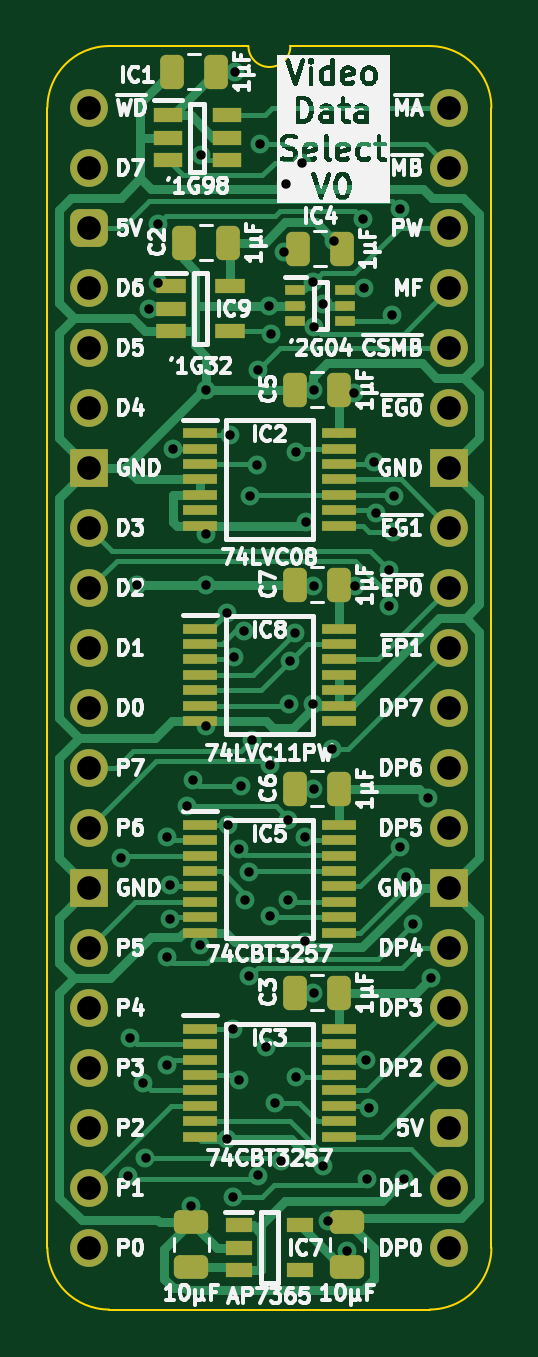
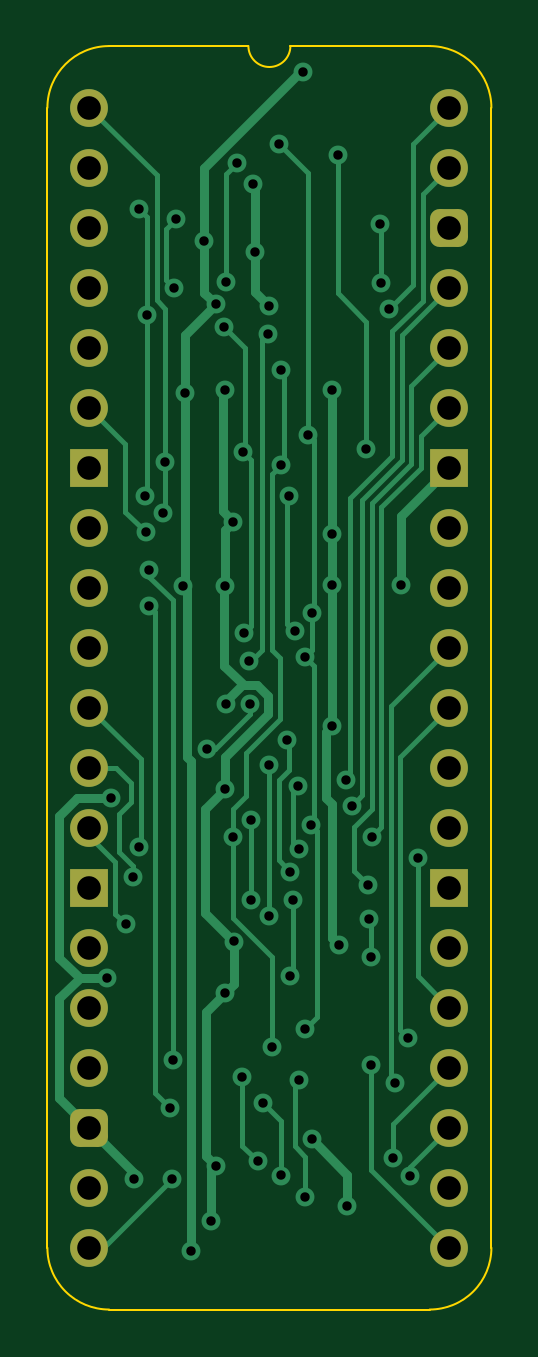
Circuit board: 11 layer files. Board 18.8 x 53.5 mm.
- bottom_copper: Video Data Select-B_Cu.gbl (18282 bytes)
- bottom_mask: Video Data Select-B_Mask.gbs (2166 bytes)
- paste: Video Data Select-B_Paste.gbp (473 bytes)
- bottom_silk: Video Data Select-B_Silkscreen.gbo (474 bytes)
- outline: Video Data Select-Edge_Cuts.gm1 (1110 bytes)
- top_copper: Video Data Select-F_Cu.gtl (31915 bytes)
- top_mask: Video Data Select-F_Mask.gts (5357 bytes)
- paste: Video Data Select-F_Paste.gtp (4227 bytes)
- top_silk: Video Data Select-F_Silkscreen.gto (141270 bytes)
- drill: Video Data Select-NPTH.drl (277 bytes)
- drill: Video Data Select-PTH.drl (2388 bytes)

=== bottom_copper: Video Data Select-B_Cu.gbl (18282 bytes, source omitted) ===
=== bottom_mask: Video Data Select-B_Mask.gbs (2166 bytes, source withheld) ===
=== paste: Video Data Select-B_Paste.gbp ===
%TF.GenerationSoftware,KiCad,Pcbnew,8.0.7*%
%TF.CreationDate,2025-01-07T19:58:23+02:00*%
%TF.ProjectId,Video Data Select,56696465-6f20-4446-9174-612053656c65,V0*%
%TF.SameCoordinates,Original*%
%TF.FileFunction,Paste,Bot*%
%TF.FilePolarity,Positive*%
%FSLAX46Y46*%
G04 Gerber Fmt 4.6, Leading zero omitted, Abs format (unit mm)*
G04 Created by KiCad (PCBNEW 8.0.7) date 2025-01-07 19:58:23*
%MOMM*%
%LPD*%
G01*
G04 APERTURE LIST*
G04 APERTURE END LIST*
M02*

=== bottom_silk: Video Data Select-B_Silkscreen.gbo ===
%TF.GenerationSoftware,KiCad,Pcbnew,8.0.7*%
%TF.CreationDate,2025-01-07T19:58:23+02:00*%
%TF.ProjectId,Video Data Select,56696465-6f20-4446-9174-612053656c65,V0*%
%TF.SameCoordinates,Original*%
%TF.FileFunction,Legend,Bot*%
%TF.FilePolarity,Positive*%
%FSLAX46Y46*%
G04 Gerber Fmt 4.6, Leading zero omitted, Abs format (unit mm)*
G04 Created by KiCad (PCBNEW 8.0.7) date 2025-01-07 19:58:23*
%MOMM*%
%LPD*%
G01*
G04 APERTURE LIST*
G04 APERTURE END LIST*
M02*

=== outline: Video Data Select-Edge_Cuts.gm1 ===
%TF.GenerationSoftware,KiCad,Pcbnew,8.0.7*%
%TF.CreationDate,2025-01-07T19:58:23+02:00*%
%TF.ProjectId,Video Data Select,56696465-6f20-4446-9174-612053656c65,V0*%
%TF.SameCoordinates,Original*%
%TF.FileFunction,Profile,NP*%
%FSLAX46Y46*%
G04 Gerber Fmt 4.6, Leading zero omitted, Abs format (unit mm)*
G04 Created by KiCad (PCBNEW 8.0.7) date 2025-01-07 19:58:23*
%MOMM*%
%LPD*%
G01*
G04 APERTURE LIST*
%TA.AperFunction,Profile*%
%ADD10C,0.100000*%
%TD*%
G04 APERTURE END LIST*
D10*
%TO.C,J1*%
X-1778000Y-48260000D02*
X-1778000Y0D01*
X6731000Y2616200D02*
X835732Y2613732D01*
X14404267Y2613733D02*
X8509000Y2616200D01*
X14404268Y-50873732D02*
X835733Y-50873733D01*
X17018000Y-48260000D02*
X17017999Y1D01*
X-1778000Y0D02*
G75*
G02*
X835732Y2613732I2613731J1D01*
G01*
X835733Y-50873733D02*
G75*
G02*
X-1778000Y-48260000I-6J2613727D01*
G01*
X8509000Y2616200D02*
G75*
G02*
X6731000Y2616200I-889000J0D01*
G01*
X14404267Y2613733D02*
G75*
G02*
X17018003Y1I-17J-2613753D01*
G01*
X17018000Y-48260000D02*
G75*
G02*
X14404268Y-50873730I-2613730J0D01*
G01*
%TD*%
M02*

=== top_copper: Video Data Select-F_Cu.gtl (31915 bytes, source omitted) ===
=== top_mask: Video Data Select-F_Mask.gts ===
%TF.GenerationSoftware,KiCad,Pcbnew,8.0.7*%
%TF.CreationDate,2025-01-07T19:58:23+02:00*%
%TF.ProjectId,Video Data Select,56696465-6f20-4446-9174-612053656c65,V0*%
%TF.SameCoordinates,Original*%
%TF.FileFunction,Soldermask,Top*%
%TF.FilePolarity,Negative*%
%FSLAX46Y46*%
G04 Gerber Fmt 4.6, Leading zero omitted, Abs format (unit mm)*
G04 Created by KiCad (PCBNEW 8.0.7) date 2025-01-07 19:58:23*
%MOMM*%
%LPD*%
G01*
G04 APERTURE LIST*
G04 Aperture macros list*
%AMRoundRect*
0 Rectangle with rounded corners*
0 $1 Rounding radius*
0 $2 $3 $4 $5 $6 $7 $8 $9 X,Y pos of 4 corners*
0 Add a 4 corners polygon primitive as box body*
4,1,4,$2,$3,$4,$5,$6,$7,$8,$9,$2,$3,0*
0 Add four circle primitives for the rounded corners*
1,1,$1+$1,$2,$3*
1,1,$1+$1,$4,$5*
1,1,$1+$1,$6,$7*
1,1,$1+$1,$8,$9*
0 Add four rect primitives between the rounded corners*
20,1,$1+$1,$2,$3,$4,$5,0*
20,1,$1+$1,$4,$5,$6,$7,0*
20,1,$1+$1,$6,$7,$8,$9,0*
20,1,$1+$1,$8,$9,$2,$3,0*%
G04 Aperture macros list end*
%ADD10RoundRect,0.250000X0.475000X-0.250000X0.475000X0.250000X-0.475000X0.250000X-0.475000X-0.250000X0*%
%ADD11RoundRect,0.250000X0.250000X0.475000X-0.250000X0.475000X-0.250000X-0.475000X0.250000X-0.475000X0*%
%ADD12C,1.600000*%
%ADD13O,1.600000X1.600000*%
%ADD14RoundRect,0.400000X-0.400000X-0.400000X0.400000X-0.400000X0.400000X0.400000X-0.400000X0.400000X0*%
%ADD15R,1.600000X1.600000*%
%ADD16R,1.475000X0.450000*%
%ADD17R,0.875000X0.450000*%
%ADD18R,1.250000X0.600000*%
%ADD19R,1.200000X0.600000*%
%ADD20R,1.150000X0.600000*%
G04 APERTURE END LIST*
D10*
%TO.C,C9*%
X10922000Y-49067000D03*
X10922000Y-47167000D03*
%TD*%
D11*
%TO.C,C5*%
X10586000Y-11938000D03*
X8686000Y-11938000D03*
%TD*%
%TO.C,C3*%
X10586000Y-37465000D03*
X8686000Y-37465000D03*
%TD*%
D12*
%TO.C,J1*%
X0Y0D03*
D13*
X0Y-2540000D03*
D14*
X0Y-5080000D03*
D13*
X0Y-7620000D03*
X0Y-10160000D03*
X0Y-12700000D03*
D15*
X0Y-15240000D03*
D13*
X0Y-17780000D03*
X0Y-20320000D03*
X0Y-22860000D03*
X0Y-25400000D03*
X0Y-27940000D03*
X0Y-30480000D03*
D15*
X0Y-33020000D03*
D13*
X0Y-35560000D03*
X0Y-38100000D03*
X0Y-40640000D03*
X0Y-43180000D03*
X0Y-45720000D03*
X0Y-48260000D03*
X15240000Y-48260000D03*
X15240000Y-45720000D03*
D14*
X15240000Y-43180000D03*
D13*
X15240000Y-40640000D03*
X15240000Y-38100000D03*
X15240000Y-35560000D03*
D15*
X15240000Y-33020000D03*
D13*
X15240000Y-30480000D03*
X15240000Y-27940000D03*
X15240000Y-25400000D03*
X15240000Y-22860000D03*
X15240000Y-20320000D03*
X15240000Y-17780000D03*
D15*
X15240000Y-15240000D03*
D13*
X15240000Y-12700000D03*
X15240000Y-10160000D03*
X15240000Y-7620000D03*
X15240000Y-5080000D03*
X15240000Y-2540000D03*
X15240000Y0D03*
%TD*%
D16*
%TO.C,IC8*%
X4682000Y-22053000D03*
X4682000Y-22703000D03*
X4682000Y-23353000D03*
X4682000Y-24003000D03*
X4682000Y-24653000D03*
X4682000Y-25303000D03*
X4682000Y-25953000D03*
X10558000Y-25953000D03*
X10558000Y-25303000D03*
X10558000Y-24653000D03*
X10558000Y-24003000D03*
X10558000Y-23353000D03*
X10558000Y-22703000D03*
X10558000Y-22053000D03*
%TD*%
D17*
%TO.C,IC4*%
X8717000Y-7732000D03*
X8717000Y-8382000D03*
X8717000Y-9032000D03*
X10841000Y-9032000D03*
X10841000Y-8382000D03*
X10841000Y-7732000D03*
%TD*%
D11*
%TO.C,C7*%
X10586000Y-20193000D03*
X8686000Y-20193000D03*
%TD*%
D18*
%TO.C,IC9*%
X3449000Y-7559000D03*
X3449000Y-8509000D03*
X3449000Y-9459000D03*
X5949000Y-9459000D03*
X5949000Y-7559000D03*
%TD*%
D11*
%TO.C,C6*%
X10586000Y-28829000D03*
X8686000Y-28829000D03*
%TD*%
D16*
%TO.C,IC2*%
X4682000Y-13783000D03*
X4682000Y-14433000D03*
X4682000Y-15083000D03*
X4682000Y-15733000D03*
X4682000Y-16383000D03*
X4682000Y-17033000D03*
X4682000Y-17683000D03*
X10558000Y-17683000D03*
X10558000Y-17033000D03*
X10558000Y-16383000D03*
X10558000Y-15733000D03*
X10558000Y-15083000D03*
X10558000Y-14433000D03*
X10558000Y-13783000D03*
%TD*%
D11*
%TO.C,C4*%
X5379000Y1524000D03*
X3479000Y1524000D03*
%TD*%
D19*
%TO.C,IC1*%
X3322000Y-320000D03*
X3322000Y-1270000D03*
X3322000Y-2220000D03*
X5822000Y-2220000D03*
X5822000Y-1270000D03*
X5822000Y-320000D03*
%TD*%
D10*
%TO.C,C8*%
X4318000Y-49067000D03*
X4318000Y-47167000D03*
%TD*%
D11*
%TO.C,C2*%
X5887000Y-5715000D03*
X3987000Y-5715000D03*
%TD*%
D20*
%TO.C,IC7*%
X6320000Y-47310000D03*
X6320000Y-48260000D03*
X6320000Y-49210000D03*
X8920000Y-49210000D03*
X8920000Y-47310000D03*
%TD*%
D16*
%TO.C,IC3*%
X4682000Y-39000000D03*
X4682000Y-39650000D03*
X4682000Y-40300000D03*
X4682000Y-40950000D03*
X4682000Y-41600000D03*
X4682000Y-42250000D03*
X4682000Y-42900000D03*
X4682000Y-43550000D03*
X10558000Y-43550000D03*
X10558000Y-42900000D03*
X10558000Y-42250000D03*
X10558000Y-41600000D03*
X10558000Y-40950000D03*
X10558000Y-40300000D03*
X10558000Y-39650000D03*
X10558000Y-39000000D03*
%TD*%
%TO.C,IC5*%
X4682000Y-30364000D03*
X4682000Y-31014000D03*
X4682000Y-31664000D03*
X4682000Y-32314000D03*
X4682000Y-32964000D03*
X4682000Y-33614000D03*
X4682000Y-34264000D03*
X4682000Y-34914000D03*
X10558000Y-34914000D03*
X10558000Y-34264000D03*
X10558000Y-33614000D03*
X10558000Y-32964000D03*
X10558000Y-32314000D03*
X10558000Y-31664000D03*
X10558000Y-31014000D03*
X10558000Y-30364000D03*
%TD*%
D11*
%TO.C,C1*%
X10713000Y-5969000D03*
X8813000Y-5969000D03*
%TD*%
M02*

=== paste: Video Data Select-F_Paste.gtp ===
%TF.GenerationSoftware,KiCad,Pcbnew,8.0.7*%
%TF.CreationDate,2025-01-07T19:58:23+02:00*%
%TF.ProjectId,Video Data Select,56696465-6f20-4446-9174-612053656c65,V0*%
%TF.SameCoordinates,Original*%
%TF.FileFunction,Paste,Top*%
%TF.FilePolarity,Positive*%
%FSLAX46Y46*%
G04 Gerber Fmt 4.6, Leading zero omitted, Abs format (unit mm)*
G04 Created by KiCad (PCBNEW 8.0.7) date 2025-01-07 19:58:23*
%MOMM*%
%LPD*%
G01*
G04 APERTURE LIST*
G04 Aperture macros list*
%AMRoundRect*
0 Rectangle with rounded corners*
0 $1 Rounding radius*
0 $2 $3 $4 $5 $6 $7 $8 $9 X,Y pos of 4 corners*
0 Add a 4 corners polygon primitive as box body*
4,1,4,$2,$3,$4,$5,$6,$7,$8,$9,$2,$3,0*
0 Add four circle primitives for the rounded corners*
1,1,$1+$1,$2,$3*
1,1,$1+$1,$4,$5*
1,1,$1+$1,$6,$7*
1,1,$1+$1,$8,$9*
0 Add four rect primitives between the rounded corners*
20,1,$1+$1,$2,$3,$4,$5,0*
20,1,$1+$1,$4,$5,$6,$7,0*
20,1,$1+$1,$6,$7,$8,$9,0*
20,1,$1+$1,$8,$9,$2,$3,0*%
G04 Aperture macros list end*
%ADD10RoundRect,0.250000X0.475000X-0.250000X0.475000X0.250000X-0.475000X0.250000X-0.475000X-0.250000X0*%
%ADD11RoundRect,0.250000X0.250000X0.475000X-0.250000X0.475000X-0.250000X-0.475000X0.250000X-0.475000X0*%
%ADD12R,1.475000X0.450000*%
%ADD13R,0.875000X0.450000*%
%ADD14R,1.250000X0.600000*%
%ADD15R,1.200000X0.600000*%
%ADD16R,1.150000X0.600000*%
G04 APERTURE END LIST*
D10*
%TO.C,C9*%
X10922000Y-49067000D03*
X10922000Y-47167000D03*
%TD*%
D11*
%TO.C,C5*%
X10586000Y-11938000D03*
X8686000Y-11938000D03*
%TD*%
%TO.C,C3*%
X10586000Y-37465000D03*
X8686000Y-37465000D03*
%TD*%
D12*
%TO.C,IC8*%
X4682000Y-22053000D03*
X4682000Y-22703000D03*
X4682000Y-23353000D03*
X4682000Y-24003000D03*
X4682000Y-24653000D03*
X4682000Y-25303000D03*
X4682000Y-25953000D03*
X10558000Y-25953000D03*
X10558000Y-25303000D03*
X10558000Y-24653000D03*
X10558000Y-24003000D03*
X10558000Y-23353000D03*
X10558000Y-22703000D03*
X10558000Y-22053000D03*
%TD*%
D13*
%TO.C,IC4*%
X8717000Y-7732000D03*
X8717000Y-8382000D03*
X8717000Y-9032000D03*
X10841000Y-9032000D03*
X10841000Y-8382000D03*
X10841000Y-7732000D03*
%TD*%
D11*
%TO.C,C7*%
X10586000Y-20193000D03*
X8686000Y-20193000D03*
%TD*%
D14*
%TO.C,IC9*%
X3449000Y-7559000D03*
X3449000Y-8509000D03*
X3449000Y-9459000D03*
X5949000Y-9459000D03*
X5949000Y-7559000D03*
%TD*%
D11*
%TO.C,C6*%
X10586000Y-28829000D03*
X8686000Y-28829000D03*
%TD*%
D12*
%TO.C,IC2*%
X4682000Y-13783000D03*
X4682000Y-14433000D03*
X4682000Y-15083000D03*
X4682000Y-15733000D03*
X4682000Y-16383000D03*
X4682000Y-17033000D03*
X4682000Y-17683000D03*
X10558000Y-17683000D03*
X10558000Y-17033000D03*
X10558000Y-16383000D03*
X10558000Y-15733000D03*
X10558000Y-15083000D03*
X10558000Y-14433000D03*
X10558000Y-13783000D03*
%TD*%
D11*
%TO.C,C4*%
X5379000Y1524000D03*
X3479000Y1524000D03*
%TD*%
D15*
%TO.C,IC1*%
X3322000Y-320000D03*
X3322000Y-1270000D03*
X3322000Y-2220000D03*
X5822000Y-2220000D03*
X5822000Y-1270000D03*
X5822000Y-320000D03*
%TD*%
D10*
%TO.C,C8*%
X4318000Y-49067000D03*
X4318000Y-47167000D03*
%TD*%
D11*
%TO.C,C2*%
X5887000Y-5715000D03*
X3987000Y-5715000D03*
%TD*%
D16*
%TO.C,IC7*%
X6320000Y-47310000D03*
X6320000Y-48260000D03*
X6320000Y-49210000D03*
X8920000Y-49210000D03*
X8920000Y-47310000D03*
%TD*%
D12*
%TO.C,IC3*%
X4682000Y-39000000D03*
X4682000Y-39650000D03*
X4682000Y-40300000D03*
X4682000Y-40950000D03*
X4682000Y-41600000D03*
X4682000Y-42250000D03*
X4682000Y-42900000D03*
X4682000Y-43550000D03*
X10558000Y-43550000D03*
X10558000Y-42900000D03*
X10558000Y-42250000D03*
X10558000Y-41600000D03*
X10558000Y-40950000D03*
X10558000Y-40300000D03*
X10558000Y-39650000D03*
X10558000Y-39000000D03*
%TD*%
%TO.C,IC5*%
X4682000Y-30364000D03*
X4682000Y-31014000D03*
X4682000Y-31664000D03*
X4682000Y-32314000D03*
X4682000Y-32964000D03*
X4682000Y-33614000D03*
X4682000Y-34264000D03*
X4682000Y-34914000D03*
X10558000Y-34914000D03*
X10558000Y-34264000D03*
X10558000Y-33614000D03*
X10558000Y-32964000D03*
X10558000Y-32314000D03*
X10558000Y-31664000D03*
X10558000Y-31014000D03*
X10558000Y-30364000D03*
%TD*%
D11*
%TO.C,C1*%
X10713000Y-5969000D03*
X8813000Y-5969000D03*
%TD*%
M02*

=== top_silk: Video Data Select-F_Silkscreen.gto (141270 bytes, source omitted) ===
=== drill: Video Data Select-NPTH.drl ===
M48
; DRILL file {KiCad 8.0.7} date 2025-01-07T19:58:25+0200
; FORMAT={-:-/ absolute / inch / decimal}
; #@! TF.CreationDate,2025-01-07T19:58:25+02:00
; #@! TF.GenerationSoftware,Kicad,Pcbnew,8.0.7
; #@! TF.FileFunction,NonPlated,1,2,NPTH
FMAT,2
INCH
%
G90
G05
M30

=== drill: Video Data Select-PTH.drl ===
M48
; DRILL file {KiCad 8.0.7} date 2025-01-07T19:58:25+0200
; FORMAT={-:-/ absolute / inch / decimal}
; #@! TF.CreationDate,2025-01-07T19:58:25+02:00
; #@! TF.GenerationSoftware,Kicad,Pcbnew,8.0.7
; #@! TF.FileFunction,Plated,1,2,PTH
FMAT,2
INCH
; #@! TA.AperFunction,Plated,PTH,ViaDrill
T1C0.0157
; #@! TA.AperFunction,Plated,PTH,ComponentDrill
T2C0.0394
%
G90
G05
T1
X0.0525Y-1.25
X0.065Y-1.78
X0.0682Y-1.55
X0.08Y-0.795
X0.09Y-1.625
X0.0935Y-1.75
X0.1Y-0.335
X0.1135Y-0.2927
X0.115Y-0.1931
X0.1295Y-1.215
X0.1299Y-1.5946
X0.13Y-1.415
X0.1345Y-1.3515
X0.135Y-1.295
X0.1386Y-0.5682
X0.1625Y-1.163
X0.17Y-1.83
X0.1726Y-1.12
X0.1843Y-1.395
X0.1859Y-0.0791
X0.195Y-0.47
X0.195Y-0.71
X0.195Y-0.795
X0.195Y-1.03
X0.229Y-0.8426
X0.2297Y-1.7185
X0.2305Y-1.195
X0.235Y-0.545
X0.24Y-1.535
X0.24Y-1.815
X0.2408Y-0.9155
X0.2434Y0.06
X0.25Y-1.235
X0.25Y-1.62
X0.253Y-1.1302
X0.2579Y-0.8722
X0.26Y-1.32
X0.2655Y-1.2731
X0.2664Y-1.4476
X0.2672Y-0.6478
X0.2705Y-1.0541
X0.28Y-0.595
X0.2805Y-0.4369
X0.2814Y-1.7795
X0.2835Y-0.0606
X0.295Y-1.565
X0.3Y-0.33
X0.3009Y-1.095
X0.3009Y-1.347
X0.3023Y-0.3762
X0.31Y-1.6594
X0.3189Y-1.7561
X0.3237Y-0.2405
X0.3275Y-0.1265
X0.3305Y-1.1872
X0.3305Y-1.321
X0.3329Y-0.993
X0.3346Y-0.9219
X0.342Y-0.875
X0.3445Y-0.5731
X0.345Y-1.615
X0.3535Y-0.0918
X0.3596Y-1.3895
X0.36Y-1.2155
X0.3603Y-0.69
X0.3726Y-0.2908
X0.3731Y-0.9935
X0.3735Y-0.47
X0.3735Y-0.7963
X0.3735Y-1.135
X0.3735Y-1.475
X0.375Y-0.365
X0.389Y-0.327
X0.3892Y-1.7635
X0.3974Y-1.855
X0.4037Y-1.069
X0.4082Y-0.2218
X0.43Y-1.905
X0.4405Y-0.475
X0.4432Y-0.7966
X0.4564Y-0.1857
X0.4583Y-0.3005
X0.4614Y-1.5866
X0.4631Y-1.7861
X0.4654Y-1.6671
X0.4735Y-0.59
X0.4776Y-0.6758
X0.5Y-0.77
X0.5Y-0.83
X0.5035Y-0.3455
X0.5065Y-0.7068
X0.5077Y-0.6475
X0.5173Y-0.1681
X0.5181Y-1.2315
X0.525Y-1.785
X0.5279Y-1.2812
X0.5396Y-1.36
X0.5637Y-1.1499
X0.57Y-1.45
T2
X0.0Y0.0
X0.0Y-0.1
X0.0Y-0.2
X0.0Y-0.3
X0.0Y-0.4
X0.0Y-0.5
X0.0Y-0.6
X0.0Y-0.7
X0.0Y-0.8
X0.0Y-0.9
X0.0Y-1.0
X0.0Y-1.1
X0.0Y-1.2
X0.0Y-1.3
X0.0Y-1.4
X0.0Y-1.5
X0.0Y-1.6
X0.0Y-1.7
X0.0Y-1.8
X0.0Y-1.9
X0.6Y0.0
X0.6Y-0.1
X0.6Y-0.2
X0.6Y-0.3
X0.6Y-0.4
X0.6Y-0.5
X0.6Y-0.6
X0.6Y-0.7
X0.6Y-0.8
X0.6Y-0.9
X0.6Y-1.0
X0.6Y-1.1
X0.6Y-1.2
X0.6Y-1.3
X0.6Y-1.4
X0.6Y-1.5
X0.6Y-1.6
X0.6Y-1.7
X0.6Y-1.8
X0.6Y-1.9
M30
